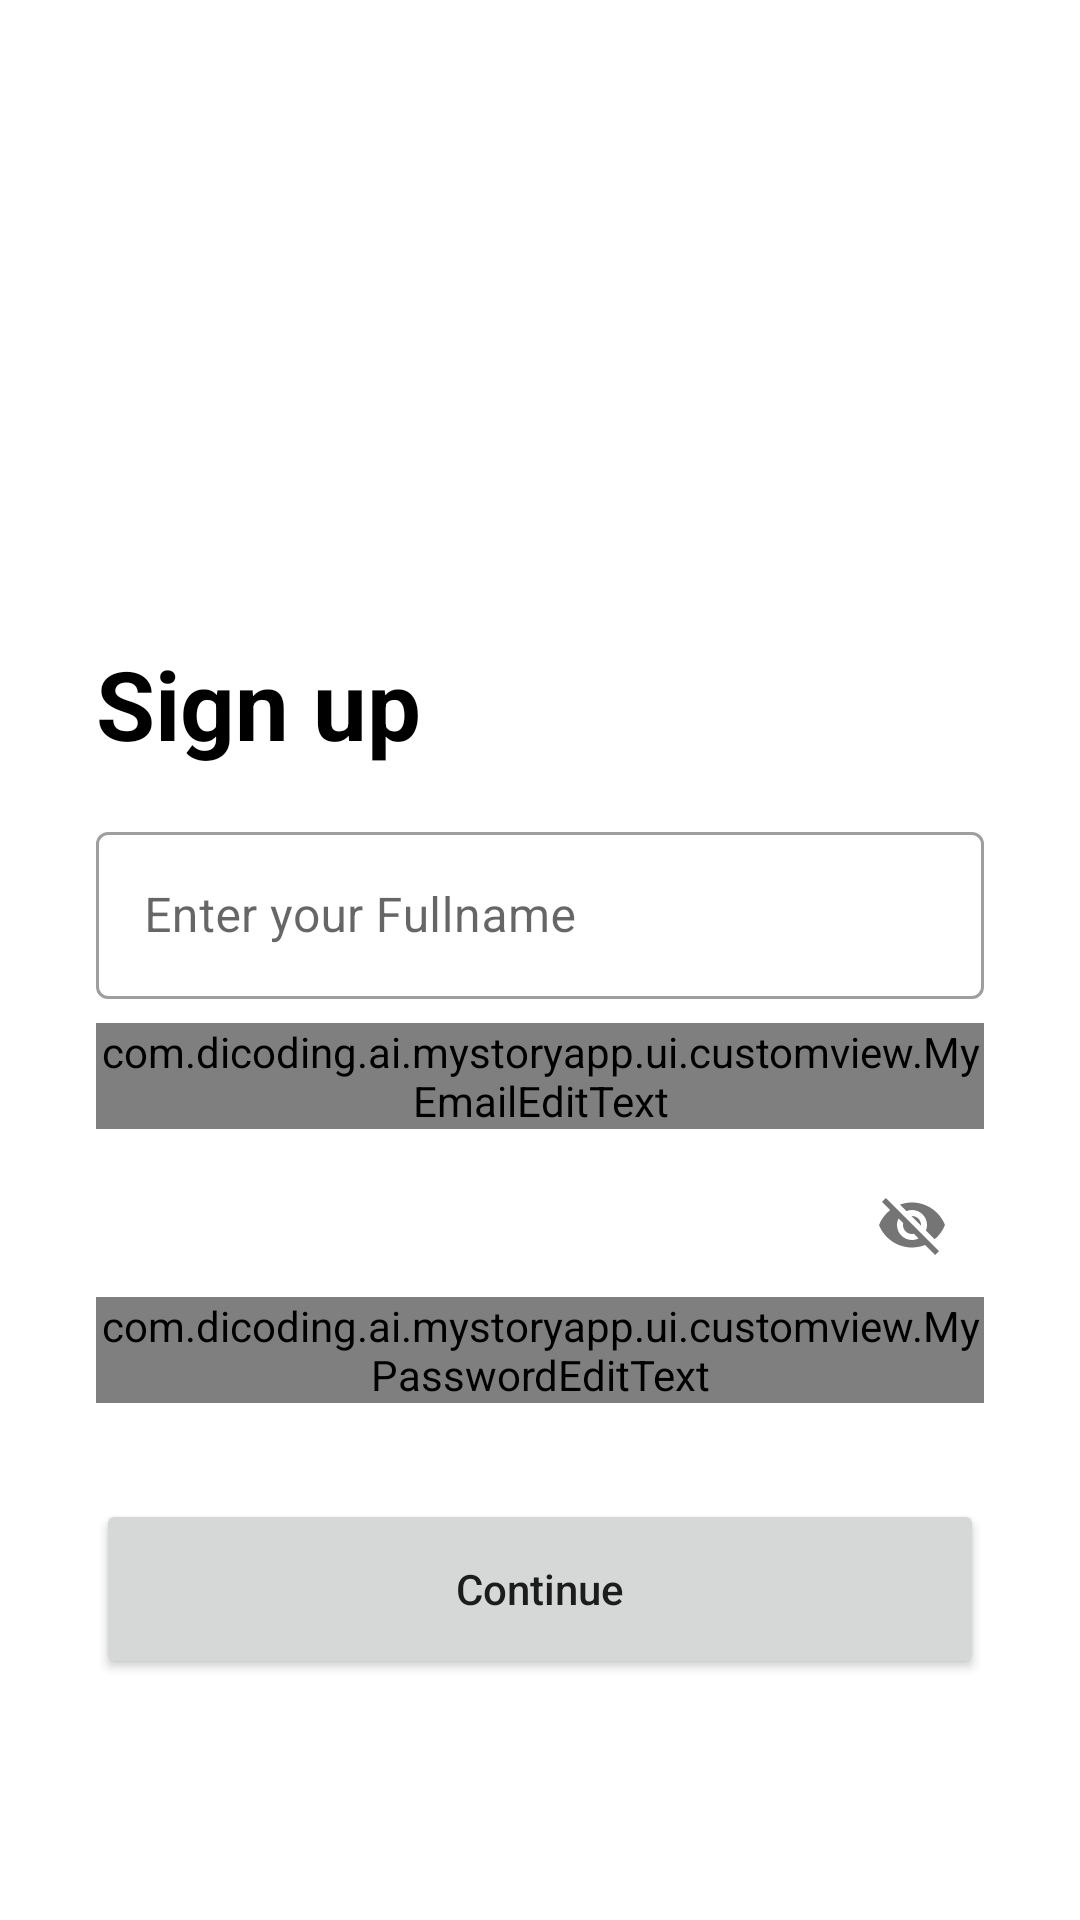

Produce the Android XML layout that renders to this screen, including the resource entries it uses.
<!-- AndroidManifest.xml: application theme Theme.MyStoryApp -->
<!-- res/layout/activity_sign_up.xml -->
<?xml version="1.0" encoding="utf-8"?>
<androidx.constraintlayout.widget.ConstraintLayout xmlns:android="http://schemas.android.com/apk/res/android"
    xmlns:app="http://schemas.android.com/apk/res-auto"
    xmlns:tools="http://schemas.android.com/tools"
    android:layout_width="match_parent"
    android:layout_height="match_parent"
    tools:context=".ui.auth.signup.SignUpActivity">

    <androidx.constraintlayout.widget.Guideline
        android:id="@+id/guideline2"
        android:layout_width="wrap_content"
        android:layout_height="wrap_content"
        android:orientation="horizontal"
        app:layout_constraintGuide_begin="48dp" />

    <androidx.constraintlayout.widget.Guideline
        android:id="@+id/guideline3"
        android:layout_width="wrap_content"
        android:layout_height="wrap_content"
        android:orientation="horizontal"
        app:layout_constraintGuide_begin="189dp" />

    <TextView
        android:id="@+id/loginTitleText"
        android:layout_width="0dp"
        android:layout_height="wrap_content"
        android:layout_marginStart="32dp"
        android:layout_marginTop="24dp"
        android:layout_marginEnd="32dp"
        android:text="@string/signup_title_text"
        android:textColor="@color/black"
        android:textSize="32sp"
        android:textStyle="bold"
        app:layout_constraintEnd_toEndOf="parent"
        app:layout_constraintStart_toStartOf="parent"
        app:layout_constraintTop_toTopOf="@+id/guideline3" />


    <com.google.android.material.textfield.TextInputLayout
        android:id="@+id/inputLayoutFullname"
        style="@style/Widget.MaterialComponents.TextInputLayout.OutlinedBox"
        android:layout_width="match_parent"
        android:layout_height="wrap_content"
        android:layout_marginStart="32dp"
        android:layout_marginTop="16dp"
        android:layout_marginEnd="32dp"
        app:layout_constraintEnd_toEndOf="parent"
        app:layout_constraintStart_toStartOf="parent"
        app:layout_constraintTop_toBottomOf="@id/loginTitleText">

        <com.google.android.material.textfield.TextInputEditText
            android:id="@+id/edtSignupFullName"
            android:layout_width="match_parent"
            android:layout_height="wrap_content"
            android:hint="@string/hint_fullname"
            tools:ignore="TextContrastCheck" />


    </com.google.android.material.textfield.TextInputLayout>


    <com.google.android.material.textfield.TextInputLayout
        android:id="@+id/inputLayoutSignupUsername"
        style="@style/Widget.MaterialComponents.TextInputLayout.OutlinedBox"
        android:layout_width="0dp"
        android:layout_height="wrap_content"
        android:layout_marginStart="32dp"
        android:layout_marginTop="8dp"
        android:layout_marginEnd="32dp"
        app:layout_constraintEnd_toEndOf="parent"
        app:layout_constraintStart_toStartOf="parent"
        app:layout_constraintTop_toBottomOf="@+id/inputLayoutFullname">

        <com.dicoding.ai.mystoryapp.ui.customview.MyEmailEditText
            android:id="@+id/edtSignupEmail"
            android:layout_width="match_parent"
            android:layout_height="wrap_content"
            android:hint="@string/hint_new_username"
            tools:ignore="TextContrastCheck,TouchTargetSizeCheck,SpeakableTextPresentCheck" />
    </com.google.android.material.textfield.TextInputLayout>


    <com.google.android.material.textfield.TextInputLayout
        android:id="@+id/textInputLayout"
        style="@style/Widget.MaterialComponents.TextInputLayout.OutlinedBox"
        android:layout_width="0dp"
        android:layout_height="wrap_content"
        android:layout_marginStart="32dp"
        android:layout_marginTop="8dp"
        android:layout_marginEnd="32dp"
        app:layout_constraintEnd_toEndOf="parent"
        app:layout_constraintStart_toStartOf="parent"
        app:layout_constraintTop_toBottomOf="@+id/inputLayoutSignupUsername"
        app:passwordToggleEnabled="true">

        <com.dicoding.ai.mystoryapp.ui.customview.MyPasswordEditText
            android:id="@+id/edtSignupPassword"
            android:layout_width="match_parent"
            android:layout_height="wrap_content"
            android:hint="@string/hint_new_password"
            tools:ignore="SpeakableTextPresentCheck" />
    </com.google.android.material.textfield.TextInputLayout>

    <Button
        android:id="@+id/btnSignup"
        android:layout_width="0dp"
        android:layout_height="60dp"
        android:layout_marginStart="32dp"
        android:layout_marginTop="32dp"
        android:layout_marginEnd="32dp"
        android:text="@string/btn_signup_text"
        android:textAllCaps="false"
        app:layout_constraintEnd_toEndOf="parent"
        app:layout_constraintStart_toStartOf="parent"
        app:layout_constraintTop_toBottomOf="@+id/textInputLayout" />

    <ImageView
        android:id="@+id/imageView"
        android:layout_width="0dp"
        android:layout_height="0dp"
        android:layout_marginStart="32dp"
        android:layout_marginEnd="32dp"
        android:contentDescription="@string/image_for_signup_desc"
        app:layout_constraintBottom_toTopOf="@+id/guideline3"
        app:layout_constraintEnd_toEndOf="parent"
        app:layout_constraintStart_toStartOf="parent"
        app:layout_constraintTop_toTopOf="@+id/guideline2"
        app:srcCompat="@drawable/ic_login_image" />


</androidx.constraintlayout.widget.ConstraintLayout>
<!-- resources referenced by this layout -->
<resources>
  <string name="btn_signup_text">Continue</string>
  <string name="hint_fullname">Enter your Fullname</string>
  <string name="hint_new_password">Enter new password</string>
  <string name="hint_new_username">Enter new email</string>
  <string name="image_for_signup_desc">Image For Signup</string>
  <string name="signup_title_text">Sign up</string>
  <style name="Theme.MyStoryApp" parent="Theme.MaterialComponents.DayNight.DarkActionBar">
          
          <item name="colorPrimary">@color/purple_500</item>
          <item name="colorPrimaryVariant">@color/purple_700</item>
          <item name="colorOnPrimary">@color/white</item>
          
          <item name="colorSecondary">@color/teal_200</item>
          <item name="colorSecondaryVariant">@color/teal_700</item>
          <item name="colorOnSecondary">@color/black</item>
          
          <item name="android:statusBarColor">?attr/colorPrimaryVariant</item>
          
  
  
      </style>
  <!-- not gathered from this repository: default colours our renderer supplied (Android Studio template values) -->
  <color name="purple_500">#FF6200EE</color>
  <color name="purple_700">#FF3700B3</color>
  <color name="teal_200">#FF03DAC5</color>
  <color name="teal_700">#FF018786</color>
  <color name="black">#FF000000</color>
  <color name="white">#FFFFFFFF</color>
</resources>
